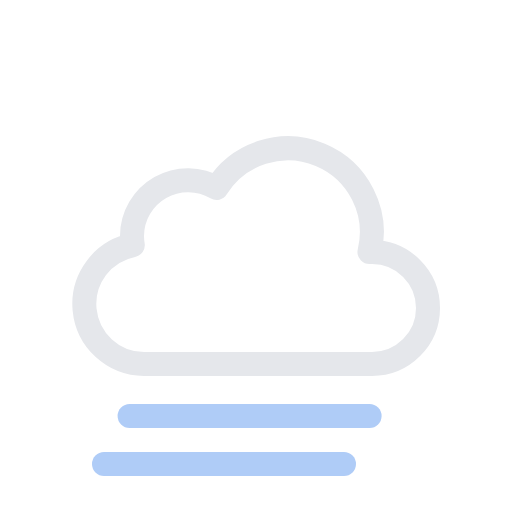
t = 0.00 s
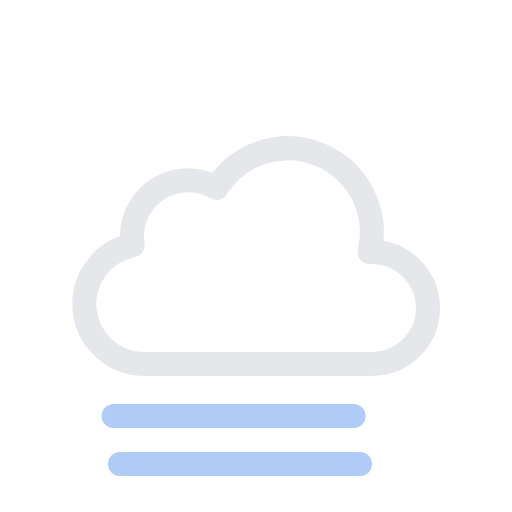
t = 0.63 s
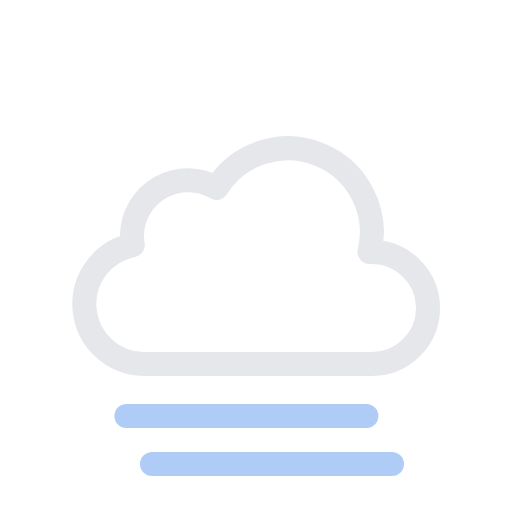
t = 1.88 s
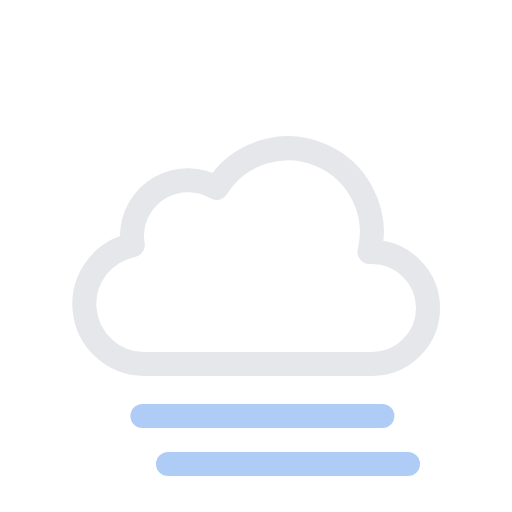
t = 2.50 s
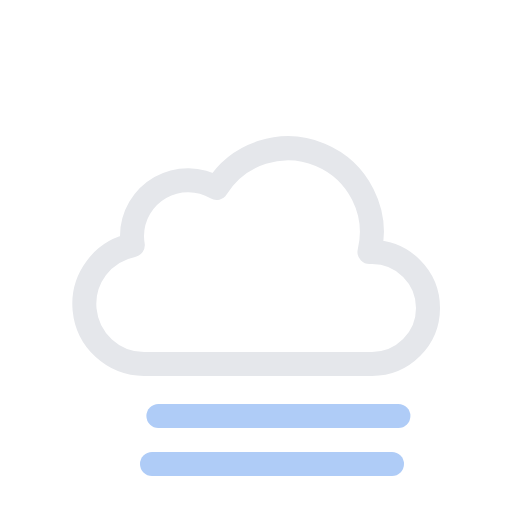
t = 3.13 s
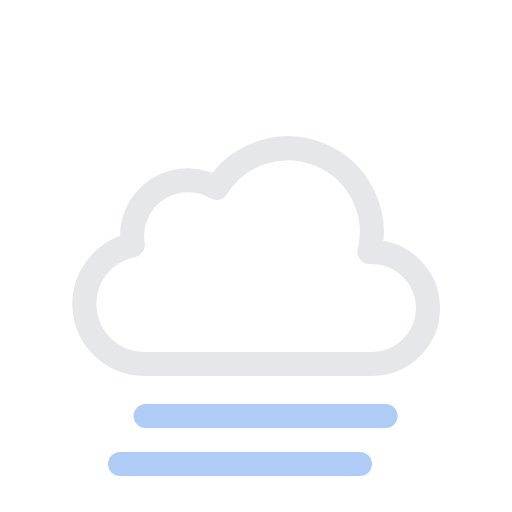
t = 4.38 s

The animated SVG that drew these frames (rendered in a browser with its animation timeline set to each time). Animation: 2 SMIL elements (animateTransform=2); one cycle of 5.00 s, repeats indefinitely.

<svg xmlns="http://www.w3.org/2000/svg" viewBox="0 0 64 64">
	<path d="M46.5,31.5l-.32,0a10.49,10.49,0,0,0-19.11-8,7,7,0,0,0-10.57,6,7.21,7.21,0,0,0,.1,1.14A7.5,7.5,0,0,0,18,45.5a4.19,4.19,0,0,0,.5,0v0h28a7,7,0,0,0,0-14Z" fill="none" stroke="#e5e7eb" stroke-linejoin="round" stroke-width="3"/>
	<g>
		<line x1="17" y1="58" x2="47" y2="58" fill="none" stroke="#afccf7" stroke-linecap="round" stroke-miterlimit="10" stroke-width="3"/>
		<animateTransform attributeName="transform" type="translate" values="-4 0; 4 0; -4 0" dur="5s" begin="0s" repeatCount="indefinite"/>
	</g>
	<g>
		<line x1="17" y1="52" x2="47" y2="52" fill="none" stroke="#afccf7" stroke-linecap="round" stroke-miterlimit="10" stroke-width="3"/>
		<animateTransform attributeName="transform" type="translate" values="-4 0; 4 0; -4 0" dur="5s" begin="-4s" repeatCount="indefinite"/>
	</g>
</svg>
